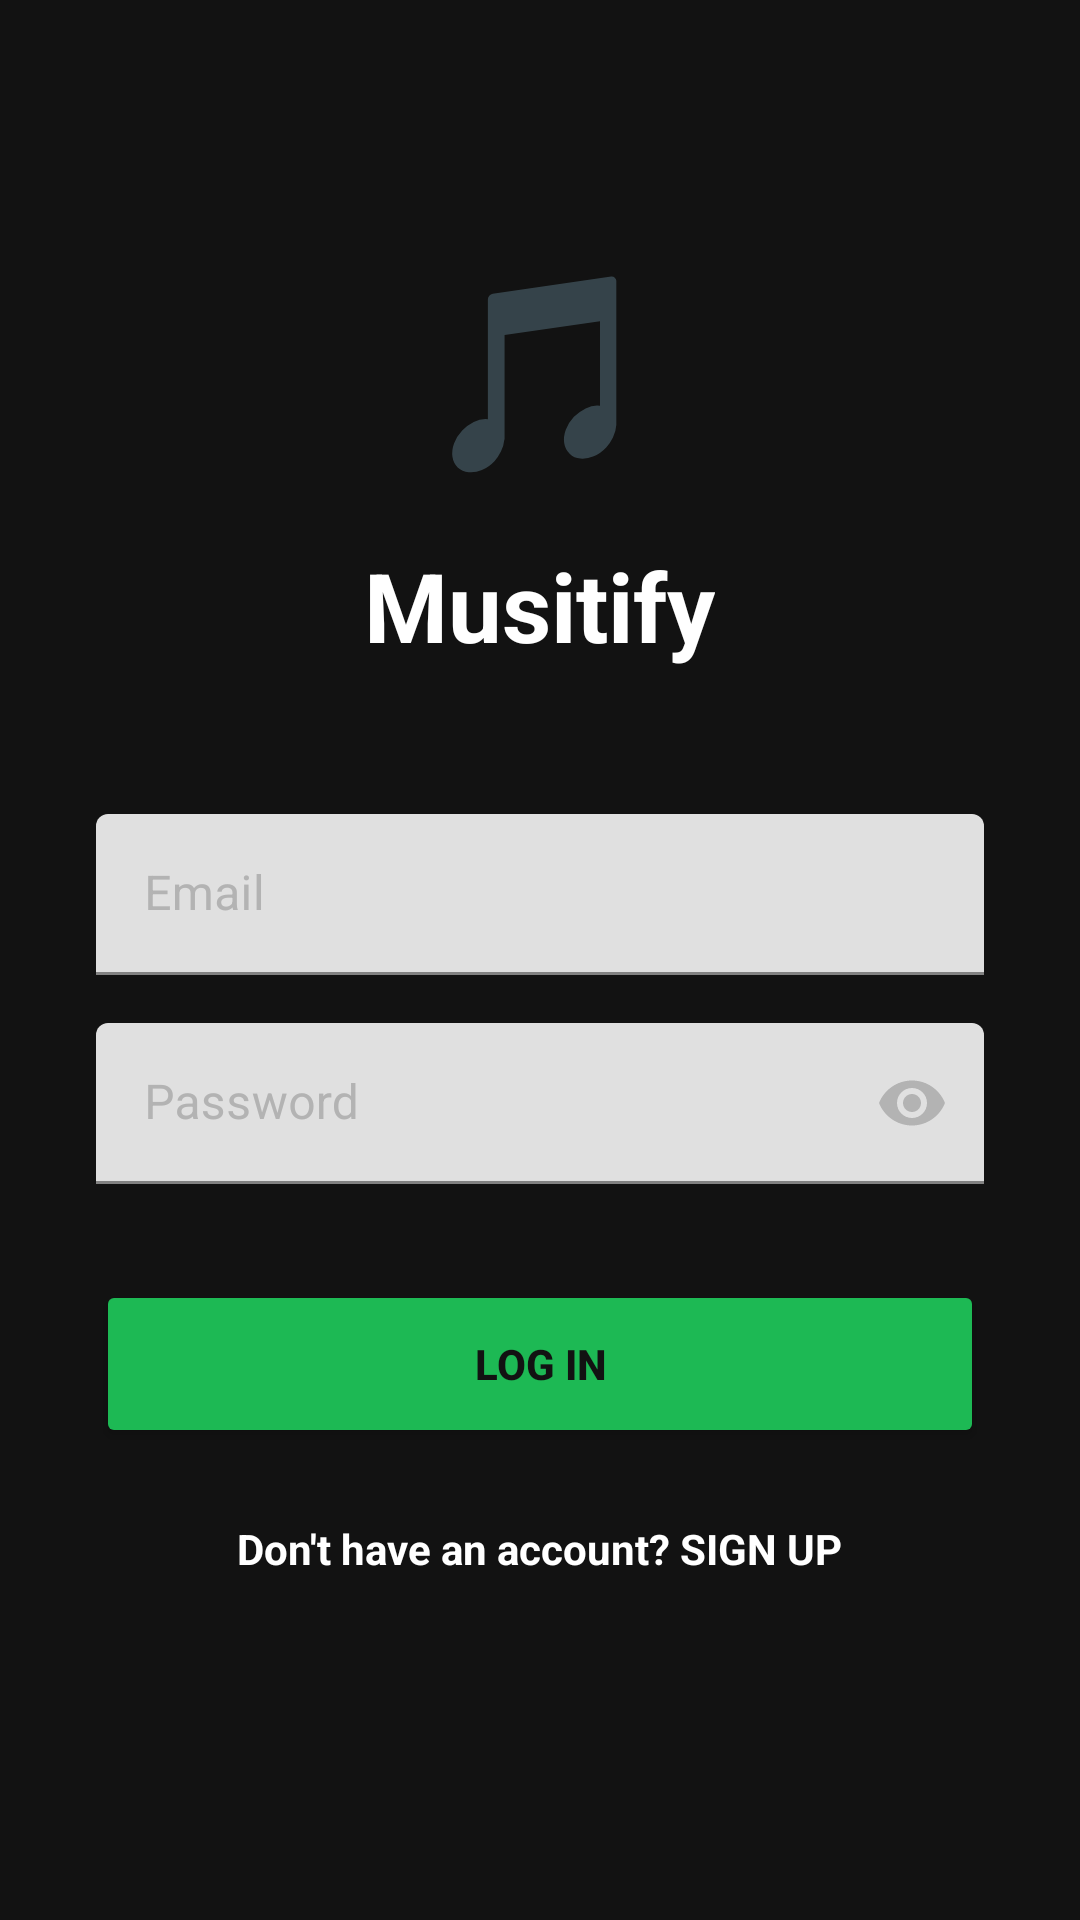

The Android layout XML behind this screen, and the referenced resources:
<!-- AndroidManifest.xml: application theme Theme.Musitify -->
<!-- res/layout/activity_login.xml -->
<?xml version="1.0" encoding="utf-8"?>
<LinearLayout xmlns:android="http://schemas.android.com/apk/res/android"
    xmlns:app="http://schemas.android.com/apk/res-auto"
    android:layout_width="match_parent"
    android:layout_height="match_parent"
    android:background="@color/spotify_black"
    android:gravity="center"
    android:orientation="vertical"
    android:padding="32dp">

    <TextView
        android:layout_width="wrap_content"
        android:layout_height="wrap_content"
        android:text="🎵"
        android:textSize="64sp" />

    <TextView
        android:layout_width="wrap_content"
        android:layout_height="wrap_content"
        android:layout_marginTop="16dp"
        android:text="Musitify"
        android:textColor="@color/spotify_white"
        android:textSize="32sp"
        android:textStyle="bold" />

    <com.google.android.material.textfield.TextInputLayout
        android:layout_width="match_parent"
        android:layout_height="wrap_content"
        android:layout_marginTop="48dp"
        android:textColorHint="@color/spotify_subtext"
        app:hintTextColor="@color/spotify_green"
        style="@style/Widget.MaterialComponents.TextInputLayout.FilledBox.Dense">

        <com.google.android.material.textfield.TextInputEditText
            android:id="@+id/etEmail"
            android:layout_width="match_parent"
            android:layout_height="wrap_content"
            android:hint="Email"
            android:inputType="textEmailAddress"
            android:textColor="@color/spotify_white" />
    </com.google.android.material.textfield.TextInputLayout>

    <com.google.android.material.textfield.TextInputLayout
        android:layout_width="match_parent"
        android:layout_height="wrap_content"
        android:layout_marginTop="16dp"
        android:textColorHint="@color/spotify_subtext"
        app:hintTextColor="@color/spotify_green"
        app:passwordToggleEnabled="true"
        app:passwordToggleTint="@color/spotify_subtext"
        style="@style/Widget.MaterialComponents.TextInputLayout.FilledBox.Dense">

        <com.google.android.material.textfield.TextInputEditText
            android:id="@+id/etPassword"
            android:layout_width="match_parent"
            android:layout_height="wrap_content"
            android:hint="Password"
            android:inputType="textPassword"
            android:textColor="@color/spotify_white" />
    </com.google.android.material.textfield.TextInputLayout>

    <Button
        android:id="@+id/btnLogin"
        android:layout_width="match_parent"
        android:layout_height="56dp"
        android:layout_marginTop="32dp"
        android:backgroundTint="@color/spotify_green"
        android:text="LOG IN"
        android:textColor="@color/spotify_black"
        android:textStyle="bold"
        app:cornerRadius="28dp" />

    <TextView
        android:id="@+id/tvGoToRegister"
        android:layout_width="wrap_content"
        android:layout_height="wrap_content"
        android:layout_marginTop="24dp"
        android:text="Don't have an account? SIGN UP"
        android:textColor="@color/spotify_white"
        android:textStyle="bold" />

    <ProgressBar
        android:id="@+id/progressBar"
        android:layout_width="wrap_content"
        android:layout_height="wrap_content"
        android:layout_marginTop="16dp"
        android:visibility="gone"
        android:indeterminateTint="@color/spotify_green" />

    <TextView
        android:id="@+id/tvMessage"
        android:layout_width="wrap_content"
        android:layout_height="wrap_content"
        android:layout_marginTop="16dp"
        android:textColor="@color/spotify_green" />

</LinearLayout>
<!-- resources referenced by this layout -->
<resources>
  <color name="spotify_black">#121212</color>
  <color name="spotify_green">#1DB954</color>
  <color name="spotify_subtext">#B3B3B3</color>
  <color name="spotify_white">#FFFFFF</color>
  <style name="Theme.Musitify" parent="Theme.MaterialComponents.Light.NoActionBar">
          
          <item name="colorPrimary">@color/spotify_black</item>
          <item name="colorPrimaryVariant">#000000</item>
          <item name="colorOnPrimary">@color/spotify_white</item>
          
          <item name="colorSecondary">@color/spotify_green</item>
          <item name="colorSecondaryVariant">@color/spotify_green</item>
          <item name="colorOnSecondary">@color/spotify_black</item>
          
          <item name="android:statusBarColor">@color/spotify_black</item>
          <item name="android:windowBackground">@color/spotify_black</item>
          <item name="android:textColorPrimary">@color/spotify_white</item>
      </style>
</resources>
